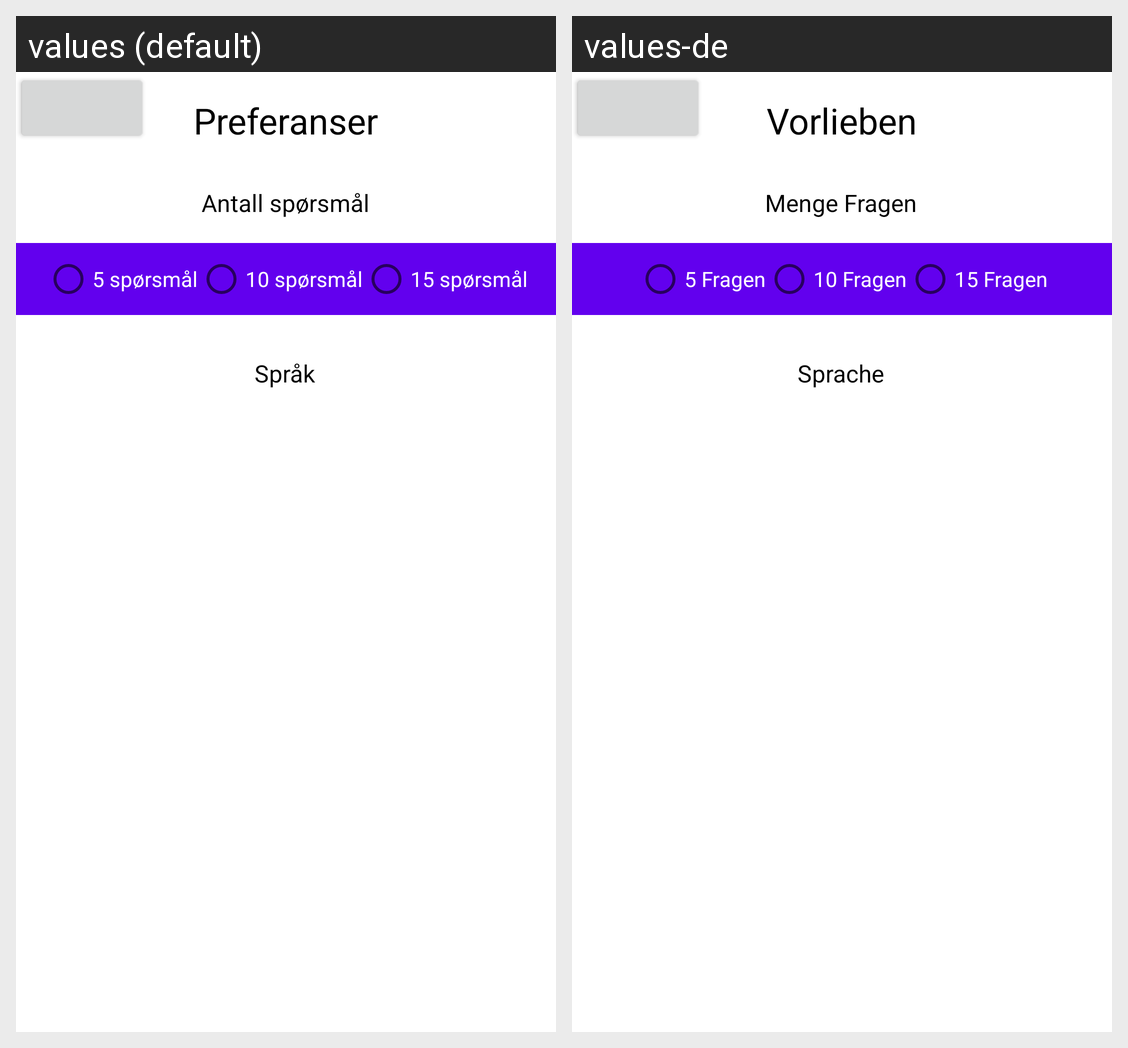

Here is an Android app screen in its default locale and in the app's own translations. Write out the translated-string differences for the strings that appear on this screen.
Android screen res/layout/preferences.xml rendered under 2 locales, left to right: values (default), values-de. Device: Nexus 5 (rendered at 1080×1920; each locale shown at half size, 540×960, under a caption strip naming it); theme Theme.Mappe1.
Strings drawn on this screen, with the default value and each locale's value (text and hints the layout hard-codes, and strings that could not be matched under every locale, appear in the picture but are not listed):

preference_headline
  values: Preferanser
  values-de: Vorlieben

preference_length
  values: Antall spørsmål
  values-de: Menge Fragen

five_q_game
  values: 5 spørsmål
  values-de: 5 Fragen

ten_q_game
  values: 10 spørsmål
  values-de: 10 Fragen

fifteen_q_game
  values: 15 spørsmål
  values-de: 15 Fragen

preference_language
  values: Språk
  values-de: Sprache
